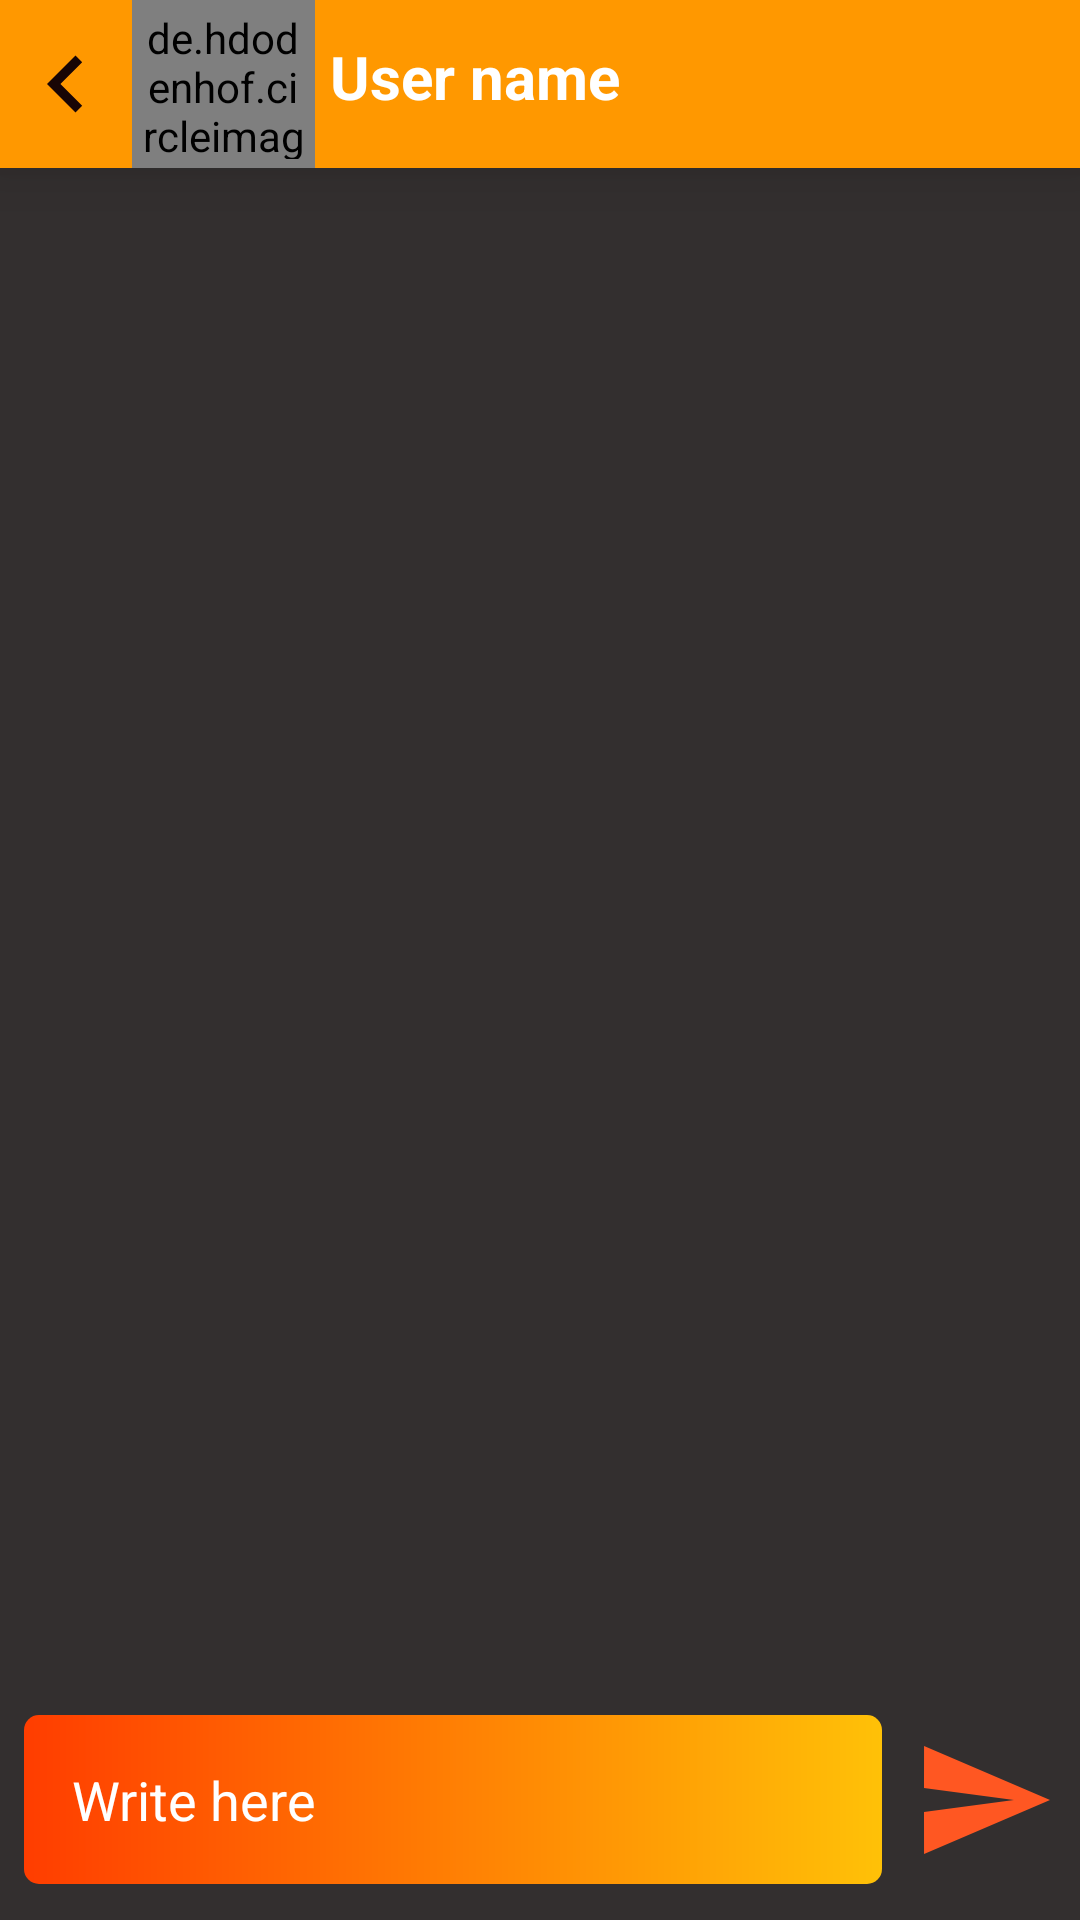

Write the Android layout XML for this screen, with the resource values it uses.
<!-- AndroidManifest.xml: application theme Theme.Paira10 -->
<!-- res/layout/activity_chat_detail.xml -->
<?xml version="1.0" encoding="utf-8"?>
<RelativeLayout xmlns:android="http://schemas.android.com/apk/res/android"
    xmlns:app="http://schemas.android.com/apk/res-auto"
    xmlns:tools="http://schemas.android.com/tools"
    android:layout_width="match_parent"
    android:layout_height="match_parent"
    tools:context=".ChatDetailActivity"
    android:background="@color/black2">


    <LinearLayout
        android:id="@+id/tablayout"
        android:layout_width="match_parent"
        android:layout_height="56dp"
        android:layout_alignParentStart="true"
        android:layout_alignParentTop="true"
        android:layout_alignParentEnd="true"
        android:layout_marginStart="0dp"
        android:layout_marginTop="0dp"
        android:layout_marginEnd="0dp"
        android:background="@color/primary"
        android:elevation="12dp"
        app:tabGravity="fill"
        app:tabIndicatorColor="@color/white"
        app:tabMaxWidth="0dp"
        app:tabMode="fixed"
        app:tabSelectedTextColor="@color/white"
        app:tabTextColor="@color/white">

        <ImageView
            android:id="@+id/backArrow"
            android:layout_width="44dp"
            android:layout_height="match_parent"

            android:padding="3dp"
            app:srcCompat="@drawable/left22" />

        <de.hdodenhof.circleimageview.CircleImageView
            android:id="@+id/profileImage"
            android:layout_width="61dp"
            android:layout_height="match_parent"
            android:padding="3dp"
            android:src="@drawable/man"
            app:civ_border_color="#FF9800"
            app:civ_border_width="2dp" />

        <TextView
            android:id="@+id/userName"
            android:layout_width="183dp"
            android:layout_height="25dp"
            android:layout_marginLeft="5dp"
            android:layout_marginTop="12dp"
            android:text="User name"
            android:textColor="#FFFFFF"
            android:textSize="20sp"
            android:textStyle="bold"
            app:layout_constraintBottom_toBottomOf="parent"
            app:layout_constraintHorizontal_bias="0.854"
            app:layout_constraintVertical_bias="0.5" />

    </LinearLayout>


    <androidx.recyclerview.widget.RecyclerView
        android:id="@+id/chatRecyclarView"
        android:layout_width="match_parent"
        android:layout_height="648dp"
        android:layout_above="@id/bottom_layout"
        android:layout_below="@+id/tablayout"
        android:layout_marginTop="2dp"
        android:layout_marginBottom="-1dp"
        >

    </androidx.recyclerview.widget.RecyclerView>


    <RelativeLayout
        android:id="@+id/bottom_layout"
        android:layout_width="match_parent"
        android:layout_height="80dp"
        android:layout_alignParentStart="true"
        android:layout_alignParentBottom="true"
        android:layout_marginStart="0dp"
        android:padding="8dp">

        <EditText
            android:id="@+id/etMessage"
            android:layout_width="match_parent"
            android:layout_height="wrap_content"
            android:layout_centerInParent="true"
            android:layout_toLeftOf="@id/send"
            android:background="@drawable/button_background"
            android:hint="Write here "
            android:padding="16dp"
            android:textColor="#FFFFFF"
            android:textColorHint="#FFFFFF" />

        <ImageButton
            android:id="@+id/send"
            android:layout_width="48dp"
            android:layout_height="48dp"
            android:layout_alignParentEnd="true"
            android:layout_centerInParent="true"
            android:layout_marginStart="10dp"
            android:background="?attr/selectableItemBackgroundBorderless"
            android:padding="8dp"

            android:src="@drawable/send" />


    </RelativeLayout>



</RelativeLayout>
<!-- resources referenced by this layout -->
<resources>
  <color name="black2">#332F2F</color>
  <color name="primary">#FF9800</color>
  <color name="white">#FFFFFFFF</color>
  <!-- drawable button_background (drawable) -->
  <?xml version="1.0" encoding="utf-8"?>
  <shape xmlns:android="http://schemas.android.com/apk/res/android"
      android:shape="rectangle">
  
      <corners
          android:radius="5dp"/>
      <gradient
          android:startColor="@color/purple_700" android:endColor="@color/secondary"/>
  
  </shape>
  <!-- drawable left22 (drawable) -->
  <vector android:height="24dp" android:tint="#180505"
      android:viewportHeight="24" android:viewportWidth="24"
      android:width="24dp" xmlns:android="http://schemas.android.com/apk/res/android">
      <path android:fillColor="@android:color/white" android:pathData="M15.41,7.41L14,6l-6,6 6,6 1.41,-1.41L10.83,12l4.58,-4.59z"/>
  </vector>
  <!-- drawable send (drawable) -->
  <?xml version="1.0" encoding="utf-8"?>
  <vector android:autoMirrored="true" android:height="48dp"
      android:tint="#FF5722" android:viewportHeight="24"
      android:viewportWidth="24" android:width="48dp" xmlns:android="http://schemas.android.com/apk/res/android">
      <path android:fillColor="@android:color/white" android:pathData="M2.01,21L23,12 2.01,3 2,10l15,2 -15,2z"/>
  </vector>
  <style name="Theme.Paira10" parent="Base.Theme.Paira10" />
  <color name="purple_700">#FF3D00</color>
  <color name="secondary">#FFC107</color>
  <style name="Base.Theme.Paira10" parent="Base.Theme.AppCompat.Light.DarkActionBar">
          
          
  
      </style>
</resources>
